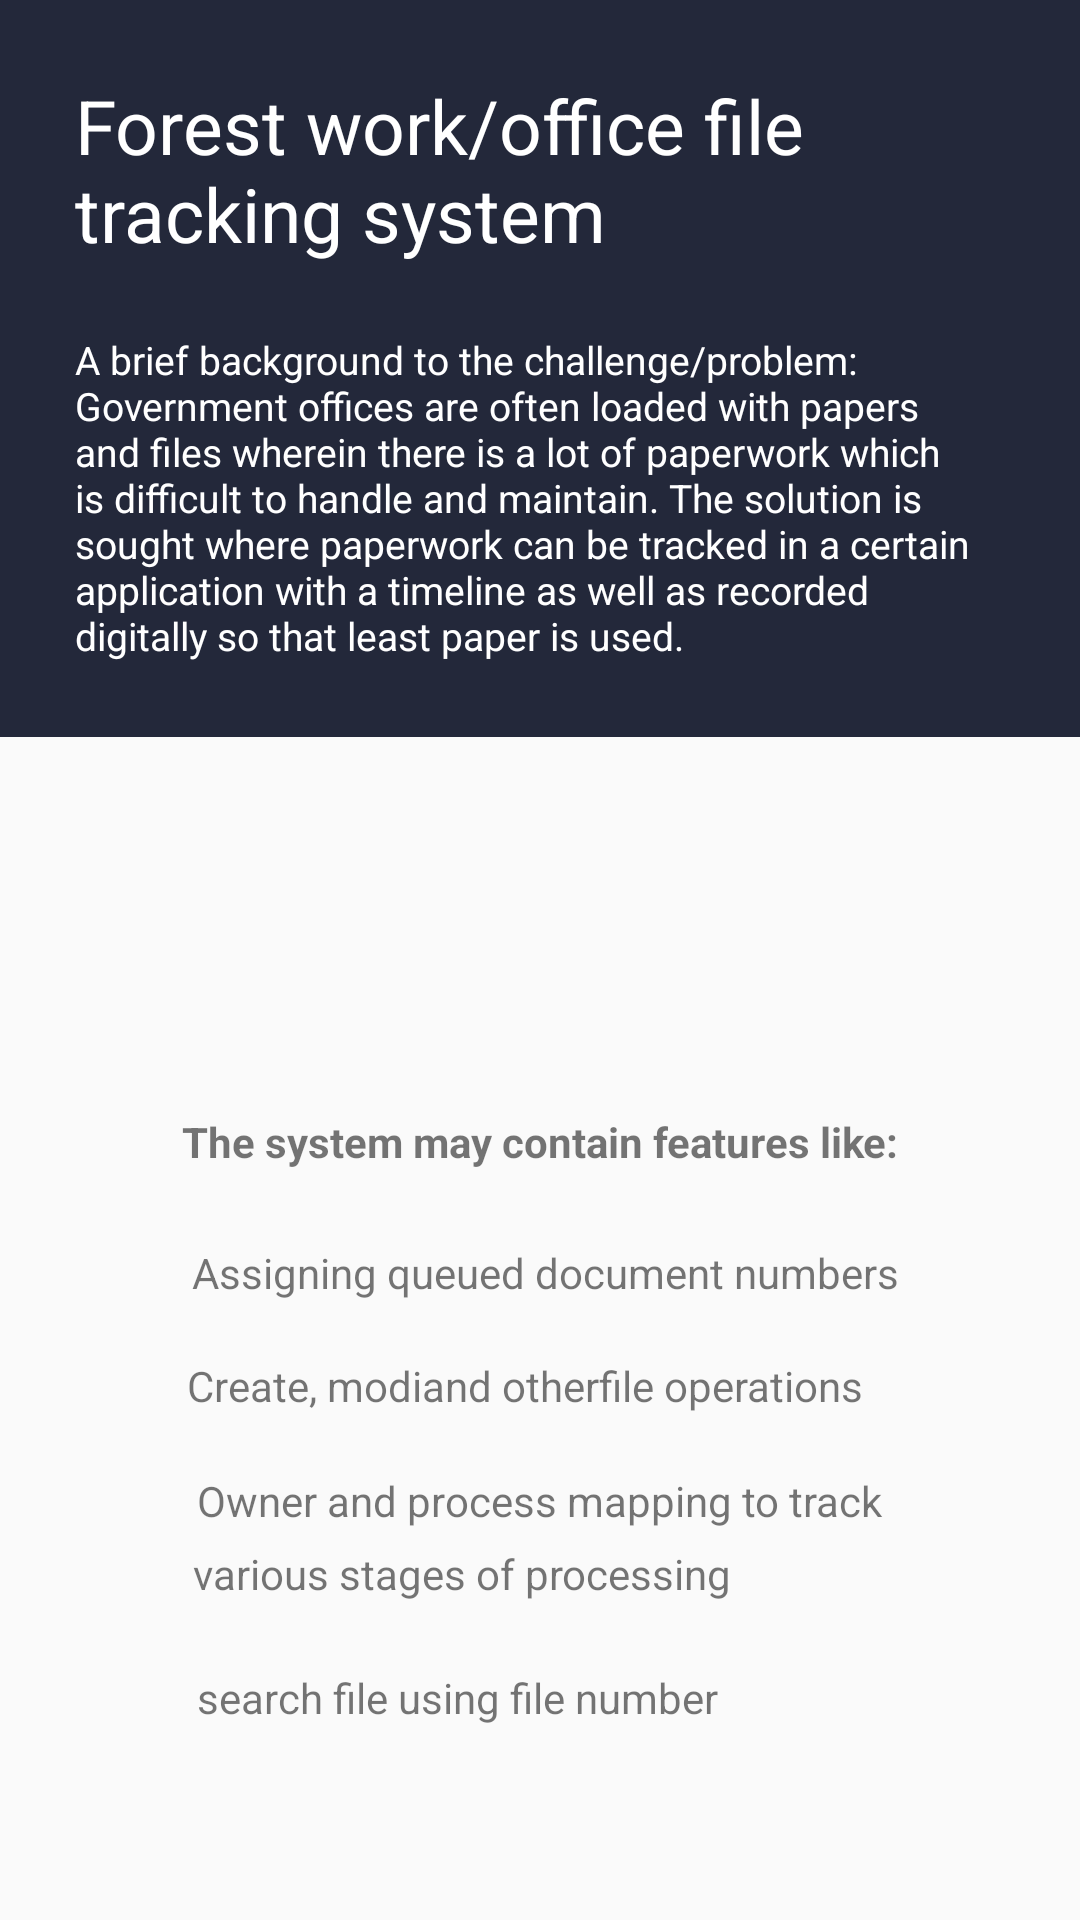

Reconstruct the res/layout file that produces this screen, plus the resources it refers to.
<!-- AndroidManifest.xml: application theme AppTheme -->
<!-- res/layout/content_home.xml -->
<?xml version="1.0" encoding="utf-8"?>
<android.support.constraint.ConstraintLayout xmlns:android="http://schemas.android.com/apk/res/android"
    xmlns:app="http://schemas.android.com/apk/res-auto"
    xmlns:tools="http://schemas.android.com/tools"
    android:layout_width="match_parent"
    android:layout_height="match_parent"
    app:layout_behavior="@string/appbar_scrolling_view_behavior"
    tools:context="com.vaidya.umesh.forrestapp.home"
    tools:showIn="@layout/app_bar_home">
    <LinearLayout
        android:layout_width="match_parent"
        android:layout_height="wrap_content"
        android:background="@color/darkBlue"
        android:orientation="vertical"
        android:padding="25dp"
        android:id="@+id/l1">

        <TextView
            android:layout_width="wrap_content"
            android:layout_height="wrap_content"
            android:text="@string/forest_work_office_file_tracking_system"
            android:textColor="#fff"
            android:textSize="25sp" />

        <TextView
            android:layout_width="wrap_content"
            android:layout_height="wrap_content"
            android:layout_marginTop="23dp"
            android:text="@string/a_brief_background_to_the_challenge_problem_government_offices_are_often_loaded_with_papers_and_files_wherein_there_is_a_lot_of_paperwork_which_is_difficult_to_handle_and_maintain_the_solution_is_sought_where_paperwork_can_be_tracked_in_a_certain_application_with_a_timeline_as_well_as_recorded_digitally_so_that_least_paper_is_used"
            android:textColor="#fff"
            android:textSize="13sp" />

    </LinearLayout>

    <TextView
        android:id="@+id/textView3"
        android:layout_width="wrap_content"
        android:layout_height="wrap_content"
        android:layout_marginBottom="8dp"
        android:layout_marginEnd="8dp"
        android:layout_marginStart="8dp"
        android:layout_marginTop="8dp"
        android:text="The system may contain features like:"
        android:textStyle="bold"
        app:layout_constraintBottom_toBottomOf="parent"
        app:layout_constraintEnd_toEndOf="parent"
        app:layout_constraintStart_toStartOf="parent"
        app:layout_constraintTop_toTopOf="parent"
        app:layout_constraintVertical_bias="0.6" />

    <TextView
        android:id="@+id/textView2"
        android:layout_width="wrap_content"
        android:layout_height="wrap_content"
        android:layout_marginBottom="8dp"
        android:layout_marginEnd="8dp"
        android:layout_marginStart="8dp"
        android:layout_marginTop="8dp"
        android:text=" Assigning queued document numbers"
        app:layout_constraintBottom_toBottomOf="parent"
        app:layout_constraintEnd_toEndOf="parent"
        app:layout_constraintHorizontal_bias="0.503"
        app:layout_constraintStart_toStartOf="parent"
        app:layout_constraintTop_toTopOf="parent"
        app:layout_constraintVertical_bias="0.672" />


    <TextView
        android:id="@+id/textView4"
        android:layout_width="wrap_content"
        android:layout_height="wrap_content"
        android:layout_marginBottom="8dp"
        android:layout_marginEnd="8dp"
        android:layout_marginStart="8dp"
        android:layout_marginTop="25dp"
        android:text="Create, modiand otherfile operations "
        app:layout_constraintBottom_toBottomOf="parent"
        app:layout_constraintEnd_toEndOf="parent"
        app:layout_constraintHorizontal_bias="0.471"
        app:layout_constraintStart_toStartOf="parent"
        app:layout_constraintTop_toTopOf="@+id/l1"
        app:layout_constraintVertical_bias="0.727" />

    <TextView
        android:id="@+id/textView5"
        android:layout_width="wrap_content"
        android:layout_height="19dp"
        android:layout_marginBottom="8dp"
        android:layout_marginEnd="8dp"
        android:layout_marginStart="8dp"
        android:layout_marginTop="8dp"
        android:text="Owner and process mapping to track"

        app:layout_constraintBottom_toBottomOf="parent"
        app:layout_constraintEnd_toEndOf="parent"
        app:layout_constraintStart_toStartOf="parent"
        app:layout_constraintTop_toTopOf="parent"
        app:layout_constraintVertical_bias="0.798" />

    <TextView
        android:id="@+id/textView6"
        android:layout_width="wrap_content"
        android:layout_height="21dp"
        android:layout_marginBottom="8dp"
        android:layout_marginEnd="8dp"
        android:layout_marginStart="8dp"
        android:layout_marginTop="8dp"
        android:text="various stages of processing"
        app:layout_constraintBottom_toBottomOf="parent"
        app:layout_constraintEnd_toEndOf="parent"
        app:layout_constraintHorizontal_bias="0.343"
        app:layout_constraintStart_toStartOf="parent"
        app:layout_constraintTop_toTopOf="parent"
        app:layout_constraintVertical_bias="0.841" />

    <TextView
        android:id="@+id/textView7"
        android:layout_width="wrap_content"
        android:layout_height="22dp"
        android:layout_marginBottom="8dp"
        android:layout_marginEnd="8dp"
        android:layout_marginStart="8dp"
        android:layout_marginTop="8dp"
        android:text="search file using file number"
        app:layout_constraintBottom_toBottomOf="parent"
        app:layout_constraintEnd_toEndOf="parent"
        app:layout_constraintHorizontal_bias="0.338"
        app:layout_constraintStart_toStartOf="parent"
        app:layout_constraintTop_toTopOf="@+id/l1"
        app:layout_constraintVertical_bias="0.911" />

</android.support.constraint.ConstraintLayout>
<!-- res/layout/app_bar_home.xml (included above) -->
<?xml version="1.0" encoding="utf-8"?>
<android.support.design.widget.CoordinatorLayout xmlns:android="http://schemas.android.com/apk/res/android"
    xmlns:app="http://schemas.android.com/apk/res-auto"
    xmlns:tools="http://schemas.android.com/tools"
    android:layout_width="match_parent"
    android:layout_height="match_parent"
    tools:context="com.vaidya.umesh.forrestapp.home">
    <android.support.design.widget.AppBarLayout
        android:layout_width="match_parent"
        android:layout_height="wrap_content"
        android:theme="@style/AppTheme.AppBarOverlay">

        <android.support.v7.widget.Toolbar
            android:id="@+id/toolbar"
            android:layout_width="match_parent"
            android:layout_height="?attr/actionBarSize"
            android:background="?attr/colorPrimary"
            app:popupTheme="@style/AppTheme.PopupOverlay" />
    </android.support.design.widget.AppBarLayout>

    <include layout="@layout/content_home" />

</android.support.design.widget.CoordinatorLayout>
<!-- resources referenced by this layout -->
<resources>
  <color name="darkBlue">#23283a</color>
  <string name="a_brief_background_to_the_challenge_problem_government_offices_are_often_loaded_with_papers_and_files_wherein_there_is_a_lot_of_paperwork_which_is_difficult_to_handle_and_maintain_the_solution_is_sought_where_paperwork_can_be_tracked_in_a_certain_application_with_a_timeline_as_well_as_recorded_digitally_so_that_least_paper_is_used">A brief background to the challenge/problem: Government offices are often loaded with papers and files wherein there is a lot of paperwork which is difficult to handle and maintain. The solution is sought where paperwork can be tracked in a certain application with a timeline as well as recorded digitally so that least paper is used.</string>
  <string name="forest_work_office_file_tracking_system">Forest work/office file tracking system</string>
  <style name="AppTheme.AppBarOverlay" parent="ThemeOverlay.AppCompat.Dark.ActionBar" />
  <style name="AppTheme.PopupOverlay" parent="ThemeOverlay.AppCompat.Light" />
  <style name="AppTheme" parent="Theme.AppCompat.Light.NoActionBar">
          
          <item name="colorPrimary">@color/colorPrimary</item>
          <item name="colorPrimaryDark">@color/colorPrimaryDark</item>
          <item name="colorAccent">@color/colorAccent</item>
      </style>
  <color name="colorPrimary">#607D8B</color>
  <color name="colorPrimaryDark">#1B5E20</color>
  <color name="colorAccent">#2196f3</color>
</resources>
